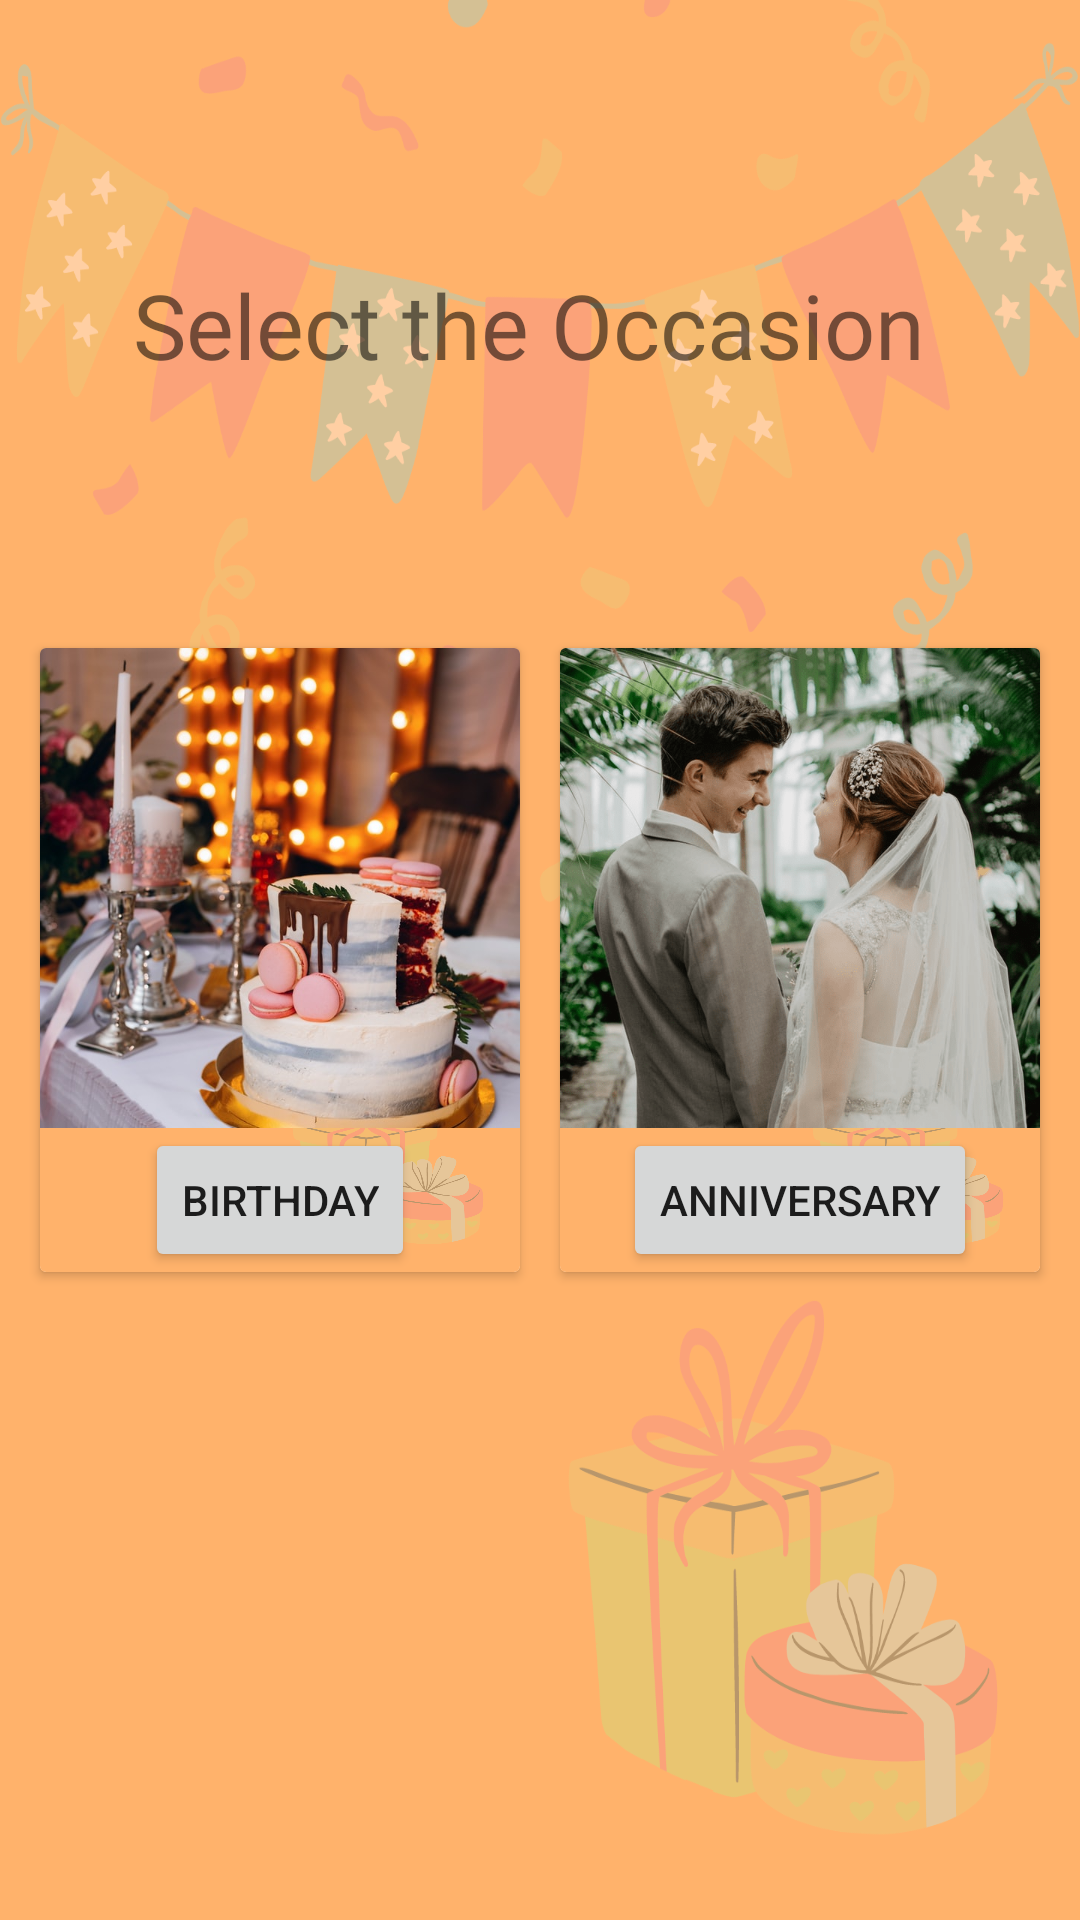

Produce the Android XML layout that renders to this screen, including the resource entries it uses.
<!-- AndroidManifest.xml: application theme Theme.BirthdayGreeting -->
<!-- res/layout/activity_select_occasion.xml -->
<?xml version="1.0" encoding="utf-8"?>
<androidx.constraintlayout.widget.ConstraintLayout xmlns:android="http://schemas.android.com/apk/res/android"
    xmlns:app="http://schemas.android.com/apk/res-auto"
    xmlns:tools="http://schemas.android.com/tools"
    android:layout_width="match_parent"
    android:layout_height="match_parent"
    tools:context=".SelectOcassion"
    android:background="@drawable/loginbg">

    <TextView
        android:layout_width="wrap_content"
        android:layout_height="wrap_content"
        android:text="Select the Occasion "
        android:textSize="30sp"
        android:fontFamily="@font/bangers"
        app:layout_constraintBottom_toTopOf="@+id/cardview1"
        app:layout_constraintEnd_toEndOf="parent"
        app:layout_constraintStart_toStartOf="parent"
        app:layout_constraintTop_toTopOf="parent" />

    <androidx.cardview.widget.CardView
        android:id="@+id/cardview1"
        android:layout_width="wrap_content"
        android:layout_height="wrap_content"
        app:layout_constraintBottom_toBottomOf="parent"
        app:layout_constraintEnd_toStartOf="@id/cardview2"
        app:layout_constraintStart_toStartOf="parent"
        app:layout_constraintTop_toTopOf="parent">

        <androidx.constraintlayout.widget.ConstraintLayout
            android:layout_width="wrap_content"
            android:layout_height="wrap_content"
            android:background="@drawable/loginbg">

            <ImageView
                android:id="@+id/imageView2"
                android:layout_width="160dp"
                android:layout_height="160dp"
                android:scaleType="centerCrop"
                android:src="@drawable/ten"
                app:layout_constraintBottom_toTopOf="@+id/button"
                app:layout_constraintEnd_toEndOf="parent"
                app:layout_constraintStart_toStartOf="parent"
                app:layout_constraintTop_toTopOf="parent" />

            <Button
                android:id="@+id/button"
                android:layout_width="wrap_content"
                android:layout_height="wrap_content"
                android:text="Birthday"
                app:layout_constraintBottom_toBottomOf="parent"
                app:layout_constraintEnd_toEndOf="parent"
                app:layout_constraintStart_toStartOf="parent" />


        </androidx.constraintlayout.widget.ConstraintLayout>



    </androidx.cardview.widget.CardView>

    <androidx.cardview.widget.CardView
        android:id="@+id/cardview2"
        android:layout_width="wrap_content"
        android:layout_height="wrap_content"
        app:layout_constraintStart_toEndOf="@id/cardview1"
        app:layout_constraintBottom_toBottomOf="parent"
        app:layout_constraintEnd_toEndOf="parent"
        app:layout_constraintTop_toTopOf="parent">

        <androidx.constraintlayout.widget.ConstraintLayout
            android:layout_width="wrap_content"
            android:layout_height="wrap_content"
            android:background="@drawable/loginbg">

            <ImageView
                android:id="@+id/imageView3"
                android:layout_width="160dp"
                android:layout_height="160dp"
                android:scaleType="centerCrop"
                android:src="@drawable/annisix"
                app:layout_constraintBottom_toTopOf="@+id/button2"
                app:layout_constraintEnd_toEndOf="parent"
                app:layout_constraintStart_toStartOf="parent"
                app:layout_constraintTop_toTopOf="parent" />

            <Button
                android:id="@+id/button2"
                android:layout_width="wrap_content"
                android:layout_height="wrap_content"
                android:text="Anniversary"
                app:layout_constraintBottom_toBottomOf="parent"
                app:layout_constraintEnd_toEndOf="parent"
                app:layout_constraintStart_toStartOf="parent" />


        </androidx.constraintlayout.widget.ConstraintLayout>



    </androidx.cardview.widget.CardView>

</androidx.constraintlayout.widget.ConstraintLayout>
<!-- resources referenced by this layout -->
<resources>
  <!-- drawable annisix: png bitmap (drawable-v24, 349227 bytes) -->
  <!-- drawable loginbg: png bitmap (drawable-v24, 150016 bytes) -->
  <!-- drawable ten: jpg bitmap (drawable-v24, 100846 bytes) -->
  <style name="Theme.BirthdayGreeting" parent="Theme.MaterialComponents.DayNight.NoActionBar">
          
          <item name="colorPrimary">@color/pink</item>
          <item name="colorPrimaryVariant">@color/yellow</item>
          <item name="colorOnPrimary">@color/white</item>
          
          <item name="colorSecondary">@color/teal_200</item>
          <item name="colorSecondaryVariant">@color/teal_700</item>
          <item name="colorOnSecondary">@color/black</item>
          
          <item name="android:statusBarColor" tools:targetApi="l">?attr/colorPrimaryVariant</item>
          
      </style>
  <color name="pink">#E91E63</color>
  <color name="yellow">#202427</color>
  <color name="white">#FFFFFFFF</color>
  <color name="teal_200">#FF03DAC5</color>
  <color name="teal_700">#FF018786</color>
  <color name="black">#FF000000</color>
</resources>
